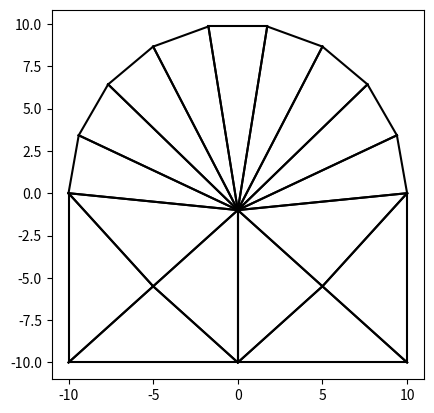

The script that saved this image:
import matplotlib.pyplot as plt
import numpy as np

def convert_depth(x,z,depth):
    return 1.5*depth*x/(-z+2*depth) #1, 1.5 or 1.5,  2.0

def plot_face(face):
    n=len(face)
    for i in range(n):
        plt.plot([face[i][0],face[(i+1)%n][0]],
                 [face[i][1],face[(i+1)%n][1]],color='black')
    #plt.show()

def calculate_centroid_3d(vertices):
    vertices=vertices[:,:-1]
    # Step 1: Compute the normal vector of the plane
    v1, v2 = vertices[1] - vertices[0], vertices[2] - vertices[0] #Warning
    normal = np.cross(v1, v2)
    normal = normal / np.linalg.norm(normal)  # Normalize
    # Step 2: Define basis vectors for the 2D plane
    basis_x = v1 / np.linalg.norm(v1)  # First basis vector
    basis_y = np.cross(normal, basis_x)  # Orthogonal vector
    # Step 3: Project vertices onto 2D plane
    vertices_2d = np.array([
        [np.dot(v - vertices[0], basis_x), np.dot(v - vertices[0], basis_y)]
        for v in vertices
    ])
    # Step 4: Calculate 2D centroid
    n = len(vertices_2d)
    A = 0
    C_x, C_y = 0, 0
    for i in range(n):
        x1, y1 = vertices_2d[i]
        x2, y2 = vertices_2d[(i + 1) % n]
        cross = x1 * y2 - x2 * y1
        A += cross
        C_x += (x1 + x2) * cross
        C_y += (y1 + y2) * cross
    A *= 0.5
    C_x /= (6 * A)
    C_y /= (6 * A)
    # Step 5: Map back to 3D
    centroid_2d = np.array([C_x, C_y])
    centroid_3d = vertices[0] + centroid_2d[0] * basis_x + centroid_2d[1] * basis_y
    return np.append(centroid_3d,1) #[px, py, pz, 1]

def length_verification(face,max):
    n=len(face)
    for i in range(n):
        length=np.sqrt(sum((face[i]-face[(i+1)%n])**2))
        if length>max:
            return True
    return False

def polygon2triangles(face):
    center=calculate_centroid_3d(face)
    n=len(face)
    new_faces=[]
    for i in range(n):
        new_face=np.array([face[i],
                           face[(i+1)%n],
                           center])
        new_faces.append(new_face)
    return new_faces #return N triangles

def triangle2triangles(face,max,stack):
    n=len(face)
    max_len=-1
    for i in range(n):
        length=np.sqrt(sum((face[i]-face[(i+1)%n])**2))
        if length>max_len:
            max_len=length
            j=i
    #Length verification
    if max_len<=max:
        return stack+[face] #return same triangle
    center=(face[j]+face[(j+1)%n])/2
    for i in range(n):
        if i!=j:
            new_face=np.array([face[i],
                            face[(i+1)%n],
                            center])
            stack=triangle2triangles(new_face,max=max,stack=stack)
    return stack

def trajectory(ti,tf,time,step): #third degree trajectory
    c0=ti
    c1=0
    c3=-(tf-c0-c1*time/2)/(1/2*time**3)
    c2=-(3*c3*time**2+c1)/(2*time)
    t=np.linspace(0,time,step,endpoint=True)
    derivative=c1+2*c2*t+3*c3*t**2
    dt=[p*(time/step) for p in derivative[1:]] #time/step = d_time
    #pos=c0+c1*t+c2*t**2+c3*t**3
    #dt=[p-pos[i] for i,p in enumerate(pos[1:])]
    return dt

if __name__=='__main__':
    vertices = np.array([
        [0, 0, 0,1],
        [10,-1,0,1],
        [20,0,0,1],
        [20, 5, 0,1],
        [0, 5, 0,1],
    ])

    r=10
    #vertices=np.array([[r*np.cos(t),r*np.sin(t),0,1] for t in np.linspace(0,2*np.pi,21)]) #circle
    #vertices=np.array([[r*np.cos(t),r*np.sin(t),0,1] for t in np.linspace(0,np.pi,10,endpoint=True)]) #semi circle
    vertices=np.array([[r*np.cos(t),r*np.sin(t),0,1] for t in np.linspace(0,np.pi,10,endpoint=True)]
                    +[[-r,-r,0,1],[r,-r,0,1]]) #semi circle with square
    centroid = calculate_centroid_3d(vertices)
    #print("Centroid:", centroid)
    faces=[]
    for tri in polygon2triangles(vertices):
        stack=triangle2triangles(tri,max=11,stack=[])
        for face in stack:
            plot_face(face)
    plt.axis('scaled')
    plt.show()